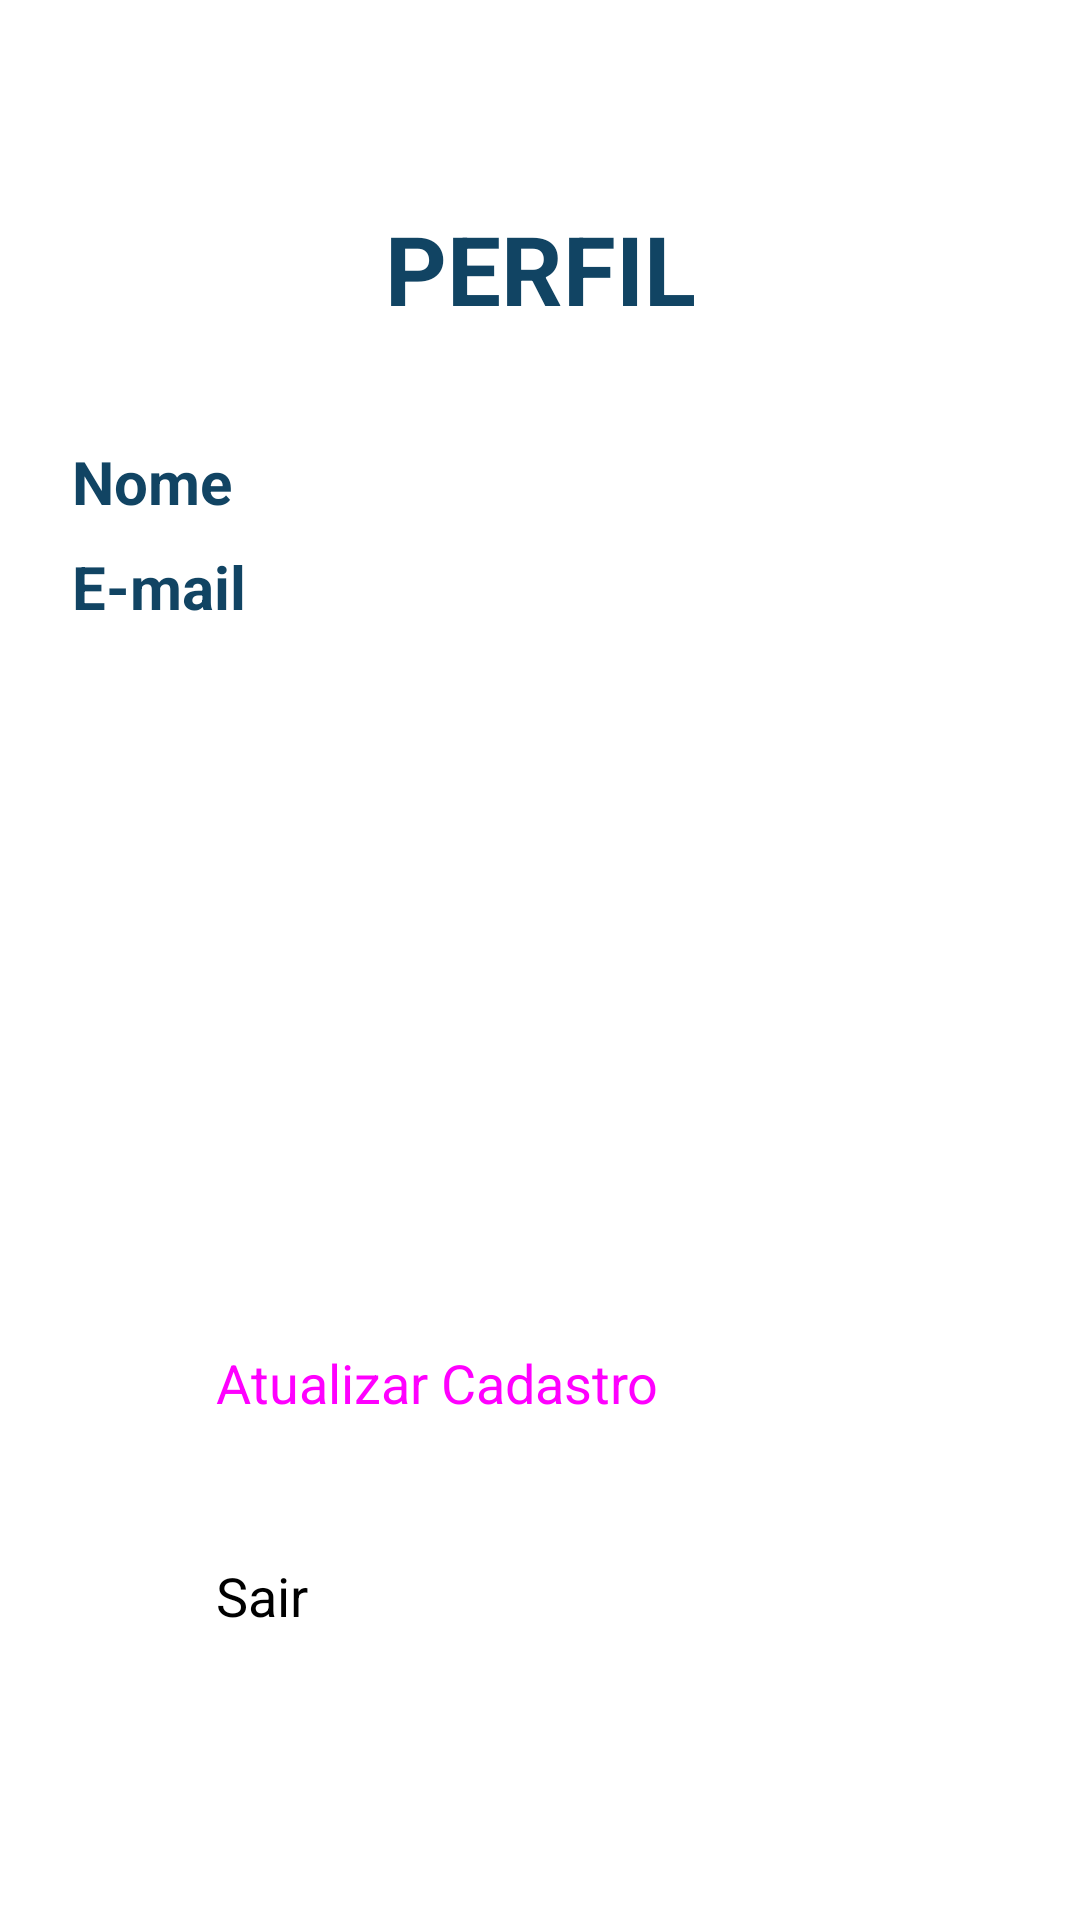

The Android layout XML behind this screen, and the referenced resources:
<!-- AndroidManifest.xml: application theme Theme.PetCare -->
<!-- res/layout/fragment_tutor_detail.xml -->
<?xml version="1.0" encoding="utf-8"?>
<androidx.constraintlayout.widget.ConstraintLayout xmlns:android="http://schemas.android.com/apk/res/android"
    xmlns:app="http://schemas.android.com/apk/res-auto"
    xmlns:tools="http://schemas.android.com/tools"
    android:layout_width="match_parent"
    android:layout_height="match_parent"
    tools:context=".ui.tutor.detail.DetailTutorFragment">

    <androidx.constraintlayout.widget.Guideline
        android:id="@+id/guide_start"
        android:layout_width="wrap_content"
        android:layout_height="wrap_content"
        android:orientation="vertical"
        app:layout_constraintGuide_begin="24dp" />

    <androidx.constraintlayout.widget.Guideline
        android:id="@+id/guide_end"
        android:layout_width="wrap_content"
        android:layout_height="wrap_content"
        android:orientation="vertical"
        app:layout_constraintGuide_end="24dp" />

    <ImageView
        android:id="@+id/imageView"
        android:layout_width="wrap_content"
        android:layout_height="wrap_content"
        android:layout_marginTop="24dp"
        android:contentDescription="@string/app_name"
        app:layout_constraintEnd_toEndOf="@id/guide_end"
        app:layout_constraintStart_toStartOf="@id/guide_start"
        app:layout_constraintTop_toTopOf="parent"
        app:srcCompat="@drawable/pc_logo_2" />

    <TextView
        android:id="@+id/tv_title"
        android:layout_width="wrap_content"
        android:layout_height="wrap_content"
        android:layout_marginTop="44dp"
        android:text="PERFIL"
        android:textColor="@color/purple_700"
        android:textSize="32sp"
        android:textStyle="bold"
        app:layout_constraintEnd_toEndOf="@id/guide_end"
        app:layout_constraintStart_toStartOf="@id/guide_start"
        app:layout_constraintTop_toBottomOf="@id/imageView" />

    <TextView
        android:id="@+id/tv_email_tutor_label"
        android:layout_width="0dp"
        android:layout_height="wrap_content"
        android:layout_marginTop="8dp"
        android:layout_marginEnd="4dp"
        android:text="@string/label_email"
        android:textColor="@color/purple_700"
        android:textSize="20sp"
        android:textStyle="bold"
        app:layout_constraintStart_toStartOf="@id/guide_start"
        app:layout_constraintTop_toBottomOf="@id/tv_nome_tutor_label" />

    <TextView
        android:id="@+id/tv_nome_tutor_label"
        android:layout_width="0dp"
        android:layout_height="wrap_content"
        android:layout_marginTop="36dp"
        android:layout_marginEnd="4dp"
        android:text="@string/label_nome"
        android:textColor="@color/purple_700"
        android:textSize="20sp"
        android:textStyle="bold"
        app:layout_constraintStart_toStartOf="@+id/guide_start"
        app:layout_constraintTop_toBottomOf="@id/tv_title" />

    <TextView
        android:id="@+id/tv_nome_tutor"
        android:layout_width="0dp"
        android:layout_height="wrap_content"
        android:layout_marginStart="4dp"
        android:layout_marginTop="36dp"
        android:textColor="@color/purple_700"
        android:textSize="20sp"
        app:layout_constraintEnd_toEndOf="@id/guide_end"
        app:layout_constraintStart_toEndOf="@id/tv_nome_tutor_label"
        app:layout_constraintTop_toBottomOf="@id/tv_title"
        tools:text="Nome do Tutor" />

    <TextView
        android:id="@+id/tv_email_tutor"
        android:layout_width="0dp"
        android:layout_height="wrap_content"
        android:layout_marginStart="4dp"
        android:layout_marginTop="8dp"
        android:textColor="@color/purple_700"
        android:textSize="20sp"
        app:layout_constraintEnd_toEndOf="@id/guide_end"
        app:layout_constraintStart_toEndOf="@id/tv_email_tutor_label"
        app:layout_constraintTop_toBottomOf="@id/tv_nome_tutor"
        tools:text="tutor@petcare.com" />

    <Button
        android:id="@+id/btn_atualizar_cadastro"
        style="@style/Widget.MaterialComponents.Button"
        android:layout_width="0dp"
        android:layout_height="67dp"
        android:layout_marginBottom="8dp"
        android:text="Atualizar Cadastro"
        android:textSize="18sp"
        android:layout_marginHorizontal="32dp"
        app:layout_constraintBottom_toTopOf="@id/btn_sair"
        app:layout_constraintEnd_toEndOf="@id/guide_end"
        app:layout_constraintStart_toStartOf="@id/guide_start" />

    <Button
        android:id="@+id/btn_sair"
        style="@style/Widget.MaterialComponents.Button.OutlinedButton"
        android:layout_width="0dp"
        android:layout_height="67dp"
        android:text="Sair"
        android:textSize="18sp"
        android:layout_marginHorizontal="32dp"
        app:layout_constraintBottom_toBottomOf="parent"
        app:layout_constraintEnd_toEndOf="@id/guide_end"
        app:layout_constraintHorizontal_bias="0.497"
        app:layout_constraintStart_toStartOf="@id/guide_start"
        app:layout_constraintTop_toTopOf="parent"
        app:layout_constraintVertical_bias="0.907" />


</androidx.constraintlayout.widget.ConstraintLayout>
<!-- resources referenced by this layout -->
<resources>
  <color name="purple_700">#114463</color>
  <!-- drawable pc_logo_2: png bitmap (drawable-v24, 6583 bytes) -->
  <string name="app_name">PetCare</string>
  <string name="label_email">E-mail</string>
  <string name="label_nome">Nome</string>
  <style name="Theme.PetCare" parent="Theme.MaterialComponents.Light.NoActionBar">
          
          <item name="colorPrimary">@color/purple_500</item>
          <item name="colorPrimaryVariant">@color/purple_700</item>
          <item name="colorOnPrimary">@color/white</item>
          
          <item name="colorSecondary">@color/teal_200</item>
          <item name="colorSecondaryVariant">@color/teal_700</item>
          <item name="colorOnSecondary">@color/black</item>
          
          <item name="android:statusBarColor" tools:targetApi="l">?attr/colorPrimaryVariant</item>
          <item name="android:navigationBarColor" tools:target="l">?attr/colorPrimaryVariant</item>
      </style>
  <color name="purple_500">#FF7700</color>
  <color name="white">#FFFFFFFF</color>
  <color name="teal_200">#f57f17</color>
  <color name="teal_700">#bc5100</color>
  <color name="black">#FF000000</color>
</resources>
